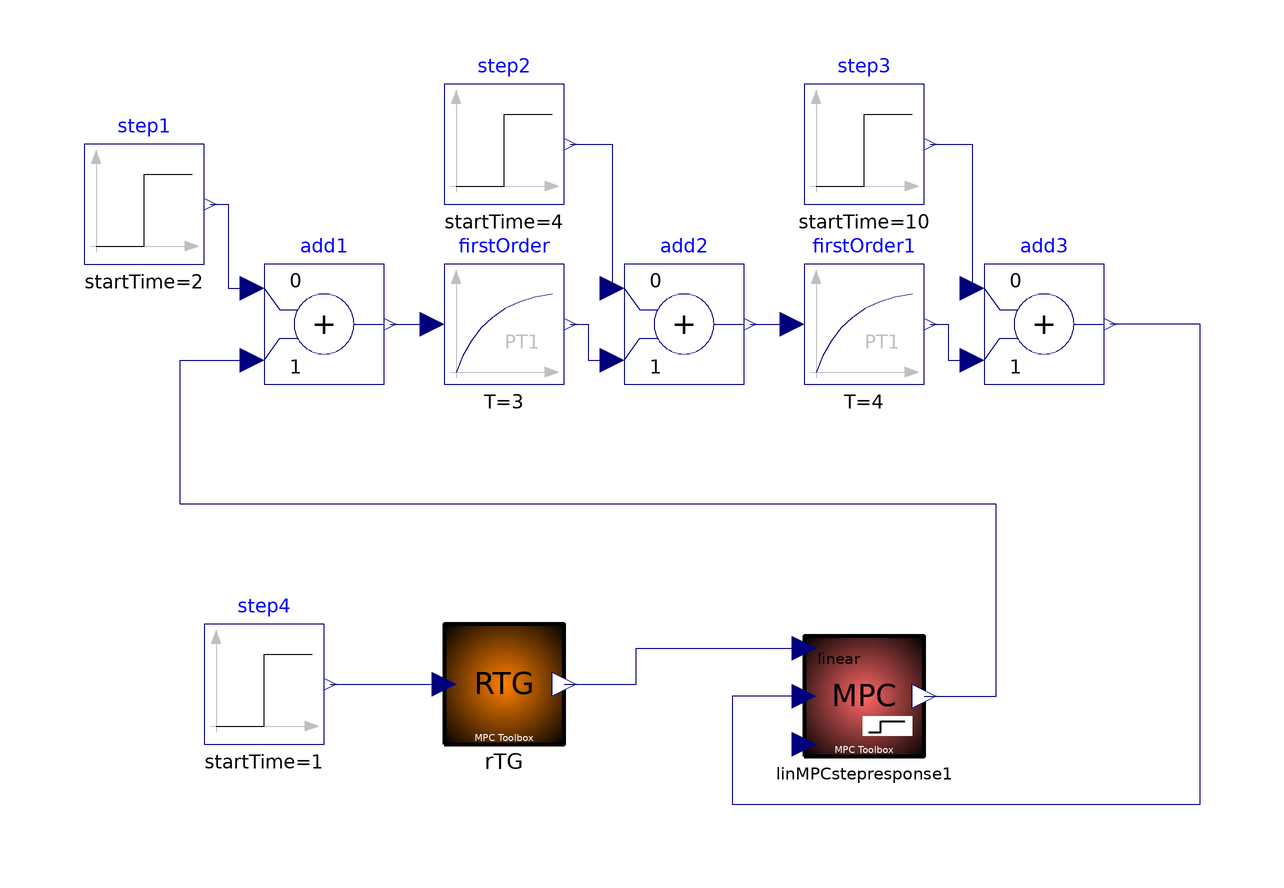

Above is the diagram view of the following Modelica model: its components placed by their Placement annotations and its connect equations drawn as lines.

model testMPCstepresponse

    parameter Real S[:,:,:] = {
    {{ 0.068694}},
    {{ 0.228203}},
    {{ 0.428276}},
    {{ 0.638491}},
    {{ 0.841183}},
    {{ 1.026985}},
    {{ 1.191672}},
    {{ 1.334241}},
    {{ 1.455546}},
    {{ 1.557447}},
    {{ 1.642147}},
    {{ 1.711834}},
    {{ 1.768740}},
    {{ 1.814972}},
    {{ 1.852366}},
    {{ 1.882494}},
    {{ 1.906680}},
    {{ 1.926048}},
    {{ 1.941520}},
    {{ 1.953835}},
    {{ 1.963627}},
    {{ 1.971378}},
    {{ 1.977515}},
    {{ 1.982352}},
    {{ 1.986159}},
    {{ 1.989161}},
    {{ 1.991512}},
    {{ 1.993354}},
    {{ 1.994794}},
    {{ 1.995922}},
    {{ 1.996796}}};

      LinearMPC.MPCstepresponse linMPCstepresponse1(
        Ts=1,
        R={{0.1}},
        S=S,
        DisturbanceInput=0,
        biasCompensation=1,
        Ymax={1.02},
        deltaUmax={1.5},
        Np=24,
        Nu=24,
        Nm=31,
        constraints=1,
        deltaYmin={-0.01},
        boundedDeltaYmax={1},
        deltaYmax={0.1})                     annotation (Placement(
            transformation(extent={{20,-22},{40,-2}}, rotation=0)));
      Modelica.Blocks.Sources.Step step1(
        offset=0,
        height=1,
        startTime=2)
                  annotation (Placement(transformation(extent={{-100,60},{-80,
                80}}, rotation=0)));
      Modelica.Blocks.Sources.Step step2(
        offset=0,
        height=1,
        startTime=4)
                  annotation (Placement(transformation(extent={{-40,70},{-20,90}},
              rotation=0)));
      Modelica.Blocks.Sources.Step step3(
        offset=0,
        startTime=10,
        height=1) annotation (Placement(transformation(extent={{20,70},{40,90}},
              rotation=0)));
      Modelica.Blocks.Math.Add add1(      k1=0)
                                   annotation (Placement(transformation(extent=
                {{-70,40},{-50,60}}, rotation=0)));
      Modelica.Blocks.Math.Add add2(      k1=0)
                                   annotation (Placement(transformation(extent=
                {{-10,40},{10,60}}, rotation=0)));
      Modelica.Blocks.Math.Add add3(k1=0)
                                   annotation (Placement(transformation(extent=
                {{50,40},{70,60}}, rotation=0)));
      Modelica.Blocks.Continuous.FirstOrder firstOrder(     T=3, k=2)
        annotation (Placement(transformation(extent={{-40,40},{-20,60}},
              rotation=0)));
      Modelica.Blocks.Continuous.FirstOrder firstOrder1(T=4)
        annotation (Placement(transformation(extent={{20,40},{40,60}}, rotation=
               0)));
      RTG rTG(       how=1, Np=24)
                            annotation (Placement(transformation(extent={{-40,
                -20},{-20,0}}, rotation=0)));
      Modelica.Blocks.Sources.Step step4(
        offset=0,
        startTime=1,
        height=1) annotation (Placement(transformation(extent={{-80,-20},{-60,0}},
              rotation=0)));
    equation
      connect(step3.y,add3. u1) annotation (Line(points={{41,80},{48,80},{48,56}},
            color={0,0,127}));
      connect(step2.y,add2. u1) annotation (Line(points={{-19,80},{-12,80},{-12,
              56}}, color={0,0,127}));
      connect(step1.y,add1. u1) annotation (Line(points={{-79,70},{-76,70},{-76,
              56},{-72,56}}, color={0,0,127}));
      connect(add1.y, firstOrder.u) annotation (Line(points={{-49,50},{-42,50}},
            color={0,0,127}));
      connect(firstOrder.y, add2.u2) annotation (Line(points={{-19,50},{-16,50},
              {-16,44},{-12,44}}, color={0,0,127}));
      connect(add2.y, firstOrder1.u) annotation (Line(points={{11,50},{18,50}},
            color={0,0,127}));
      connect(firstOrder1.y, add3.u2) annotation (Line(points={{41,50},{44,50},
              {44,44},{48,44}}, color={0,0,127}));
      connect(linMPCstepresponse1.u[1], add1.u2) annotation (Line(points={{40,
              -12},{52,-12},{52,20},{-84,20},{-84,44},{-72,44}}, color={0,0,127}));
      connect(rTG.r, linMPCstepresponse1.r) annotation (Line(points={{-20,-10},
              {-8,-10},{-8,-4},{20,-4}}, color={0,0,127}));
      connect(linMPCstepresponse1.y[1], add3.y) annotation (Line(points={{20,
              -12},{8,-12},{8,-30},{86,-30},{86,50},{71,50}}, color={0,0,127}));
      connect(step4.y, rTG.w[1]) annotation (Line(points={{-59,-10},{-40,-10}},
            color={0,0,127}));
      annotation (        experiment(StopTime=100));
    end testMPCstepresponse;